The GitHub repository AlvianBe/computer_vision_ta contains a labelled image folder "dataset_banana" with 3 categories: overripe, ripe, unripe. Examples follow, each with its label.

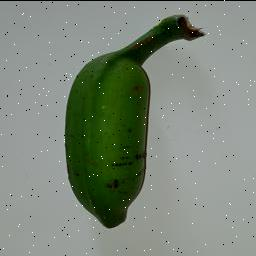
Label: unripe

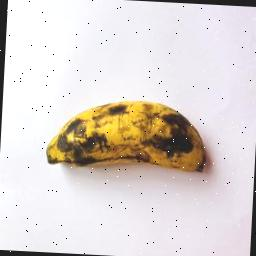
Label: overripe

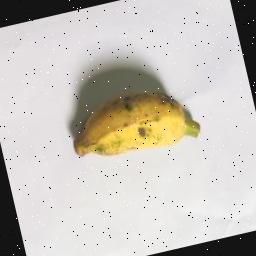
Label: ripe

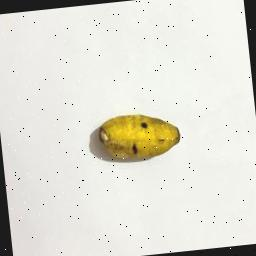
Label: ripe

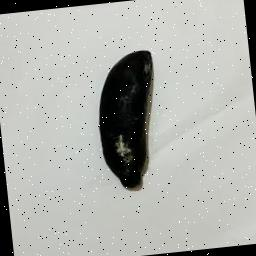
Label: overripe

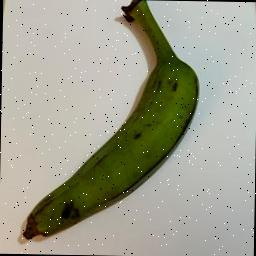
Label: unripe
